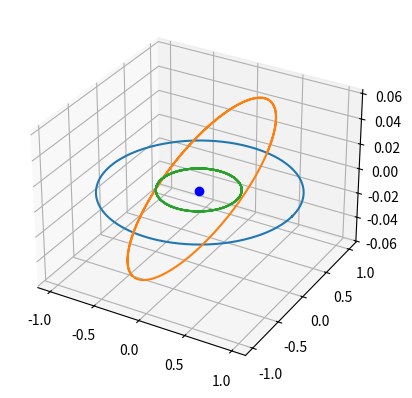

Write Python code to recreate this figure.
import numpy as np
import matplotlib.pyplot as plt

# Simulation works with multiple planets, moons not included

# constants
# constants changed to make them all as close to 1 as possible, to prevent
# floating point overflow or underflow at any point in the simulation
dt = 1/365 # time in years
G = 4 * np.pi**2    #6.674 * 10**-11

# radius to sun in AU (1 = 149.6 * 10**6 m), x, y, z, vx, vy (6.278 in au/year = 29.78 km/s), vz, ax, ay, az, mass in solar masses
earth = [1, 1, 0, 0, 0, 6.278, 0, 0, 0, 0, 3 * 10**-6]
venus = [0.72, np.cos(0.059) * 0.72, 0, np.sin(0.059) * 0.72, 0, np.cos(0.059) * 7.383, np.sin(0.059) * 7.383, 0, 0, 0, 2.445 * 10**-6]
mercury = [0.4, 0.4, 0, 0, 0, 10.09, 0, 0, 0, 0, 0.0553 * 3 * 10**-6]
moon = [1 - 0.0027, 1 + 0.0027, 0, 0, 0, -6.278, 0, 0, 0, 0, 0.012 * 3 * 10**-6]
sun = [1, 0, 0, 0] # mass = 1.989 * 10**30 kg, x, y, z
planets = [venus, earth, mercury, moon]
inclination = 0.017 # inclination venus

# calculating acceleration
def gravitation_acceleration(M, planet1, planet2):
    ax = (G * M * (planet1[1] - planet2[1])) / ((planet2[1] - planet1[1])**2 + (planet2[2] - planet1[2])**2 + (planet2[3] - planet1[3])**2)**(3/2)
    ay = (G * M * (planet1[2] - planet2[2])) / ((planet2[1] - planet1[1])**2 + (planet2[2] - planet1[2])**2 + (planet2[3] - planet1[3])**2)**(3/2)
    az = (G * M * (planet1[3] - planet2[3])) / ((planet2[1] - planet1[1])**2 + (planet2[2] - planet1[2])**2 + (planet2[3] - planet1[3])**2)**(3/2)

    return ax, ay, az

# first calculate position at full time interval.
# using the new position, calculate acceleration at full time interval.
# Last, calculate new velocity at full time interval.
def update(object, index_object):
    ax = 0
    ay = 0
    az = 0

    # first step, update position
    object[1] = object[1] + object[4] * dt + object[7] * dt * dt * 0.5
    object[2] = object[2] + object[5] * dt + object[8] * dt * dt * 0.5
    object[3] = object[3] + object[6] * dt + object[9] * dt * dt * 0.5

    # second step, update acceleration
    # gravitation of the sun
    ax, ay, az = gravitation_acceleration(sun[0], sun, object)
    # if index_object == 0:
    #     ax = ax * np.cos(inclination)
    #     az = az * np.sin(inclination)

    # gravitation of the planets
    for i in range(len(planets)):
        if i == index_object:
            continue

        ax_temp, ay_temp, az_temp = gravitation_acceleration(planets[i][10], planets[i], object)

        # if index_object == 0:
        #     ax_temp = ax_temp * np.cos(inclination)
        #     az_temp = az_temp * np.sin(inclination)\

        ax += ax_temp
        ay += ay_temp
        az += az_temp

        #if index_object == 3:
        #    print(f"ax_temp, ax moon: {ax_temp, ax}")

    # third step, update velocity
    object[4] = object[4] + (object[7] + ax) * 0.5 * dt
    object[5] = object[5] + (object[8] + ay) * 0.5 * dt
    object[6] = object[6] + (object[9] + az) * 0.5 * dt

    object[7] = ax
    object[8] = ay
    object[9] = az

x_earth = []
y_earth = []
z_earth = []
x_venus = []
y_venus = []
z_venus = []
x_mercury = []
y_mercury = []
z_mercury = []
x_moon = []
y_moon = []

for t in range(365):
    for i in range(len(planets)):
        update(planets[i], i)
        #print(f"ronde: {t}")
    
        #print(f"planet {i} x,y: {planets[i][1], planets[i][2]}")

    x_earth.append(earth[1])
    y_earth.append(earth[2])
    z_earth.append(earth[3])
    x_venus.append(venus[1])
    y_venus.append(venus[2])
    z_venus.append(venus[3])
    x_mercury.append(mercury[1])
    y_mercury.append(mercury[2])
    z_mercury.append(mercury[3])
    x_moon.append(moon[1])
    y_moon.append(moon[2])

ax = plt.figure().add_subplot(projection='3d')
ax.plot(x_earth, y_earth, z_earth)
ax.plot(x_venus, y_venus, z_venus)
ax.plot(x_mercury, y_mercury, z_mercury)
ax.plot(0, 0, 0, 'bo')

# plt.plot(x_earth, y_earth)
# plt.plot(x_venus, y_venus)
# plt.plot(x_mercury, y_mercury)
# plt.plot(x_moon, y_moon)
# plt.plot(0, 0, 0, 'bo')
plt.show()
